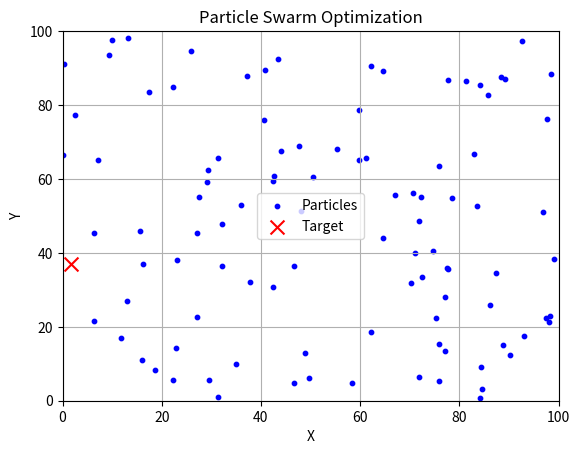

Generate this figure with matplotlib:
import numpy as np
import matplotlib.pyplot as plt
from matplotlib.animation import FuncAnimation

# Number of particles
num_particles = 100

# Generate random initial positions and speeds for particles
particle_positions = np.random.rand(num_particles, 2) * 100
particle_speeds = np.random.rand(num_particles, 2) * 5  # Adjust speed as needed

# Create a figure and axis
fig, ax = plt.subplots()

# Initialize scatter plot for particles
particles_plot = ax.scatter(particle_positions[:, 0], particle_positions[:, 1], color='blue', marker='o',
                            label='Particles', s=10)

# Initialize target
target = np.random.rand(2) * 100
target_plot = ax.scatter(*target, color='red', marker='x', label="Target", s=100)


# Function to update particle positions
def update(frame):
    global particle_positions, particle_speeds

    # Calculate distances to the target
    distances = np.linalg.norm(particle_positions - target, axis=1)

    # Find the index of the closest particle
    closest_particle_index = np.argmin(distances)
    closest_particle_position = particle_positions[closest_particle_index]

    # Update particle positions based on the speed of the closest particle
    particle_positions += particle_speeds[closest_particle_index]

    # Update scatter plot
    particles_plot.set_offsets(particle_positions)


# Set axis labels and title
ax.set_xlabel('X')
ax.set_ylabel('Y')
ax.set_title('Particle Swarm Optimization')

# Set axis limits
ax.set_xlim(0, 100)
ax.set_ylim(0, 100)

# Add a legend
ax.legend()

# Animate the plot
ani = FuncAnimation(fig, update, frames=range(100), interval=100, repeat=False)

# Show plot
plt.grid(True)
plt.show()
